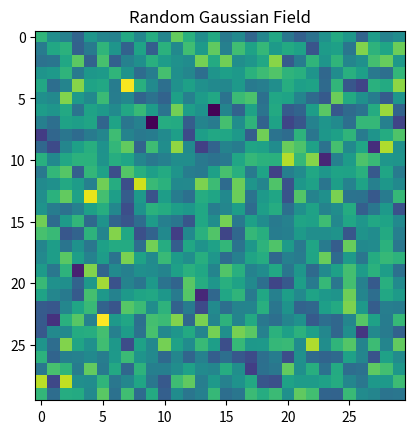
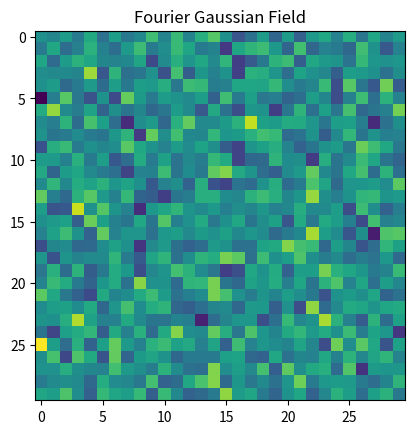
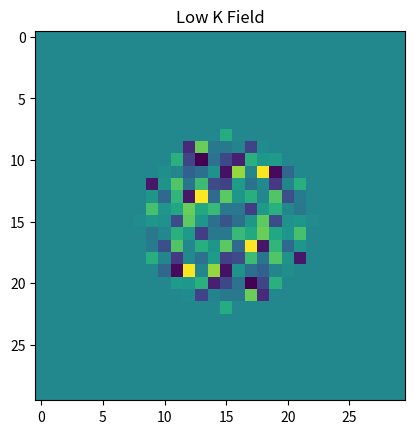
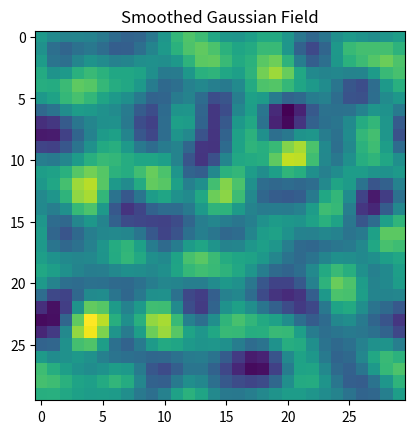

Recreate these plots in Python, in order.
import numpy as np
import matplotlib.pyplot as plt

npix = 30

mean = np.zeros(npix * npix)
cov = np.identity(npix * npix)

# for i in np.arange(100):
# 	for j in np.arange(3):
# 		if i+j <= 99:
# 			cov[i,i+j] = 0.9
# 		if i-j >= 0:
# 			cov[i,i-j] = 0.9
# #cov[-1,-1] = 1000.
#for i in np.arange(50):
#	cov[i,i] = 5.

result1 = np.random.multivariate_normal(mean, cov, 1)
result1 = result1.reshape((npix, npix))
# for i in np.arange(npix):
# 	result1[i,:] *= i
result2 = np.fft.ifftshift(np.fft.fft2(np.fft.fftshift(result1)))

k_radius = 7
result3 = np.zeros_like(result2)

origin = npix/2
for i in np.arange(npix):
	for j in np.arange(npix):
		displacement = np.sqrt(((i-origin) ** 2) + ((j-origin) ** 2))
		if displacement <= k_radius:
			result3[i, j] = result2[i, j]

result4 = np.fft.fftshift(np.fft.ifft2(np.fft.ifftshift(result3)))

plt.figure(1)
plt.imshow(result1, interpolation='nearest')
plt.title('Random Gaussian Field')

plt.figure(2)
plt.imshow(result2.imag, interpolation='nearest')
plt.title('Fourier Gaussian Field')

plt.figure(3)
plt.imshow(result3.real, interpolation='nearest')
plt.title('Low K Field')

plt.figure(4)
plt.imshow(result4.real, interpolation='nearest')
plt.title('Smoothed Gaussian Field')
plt.show()